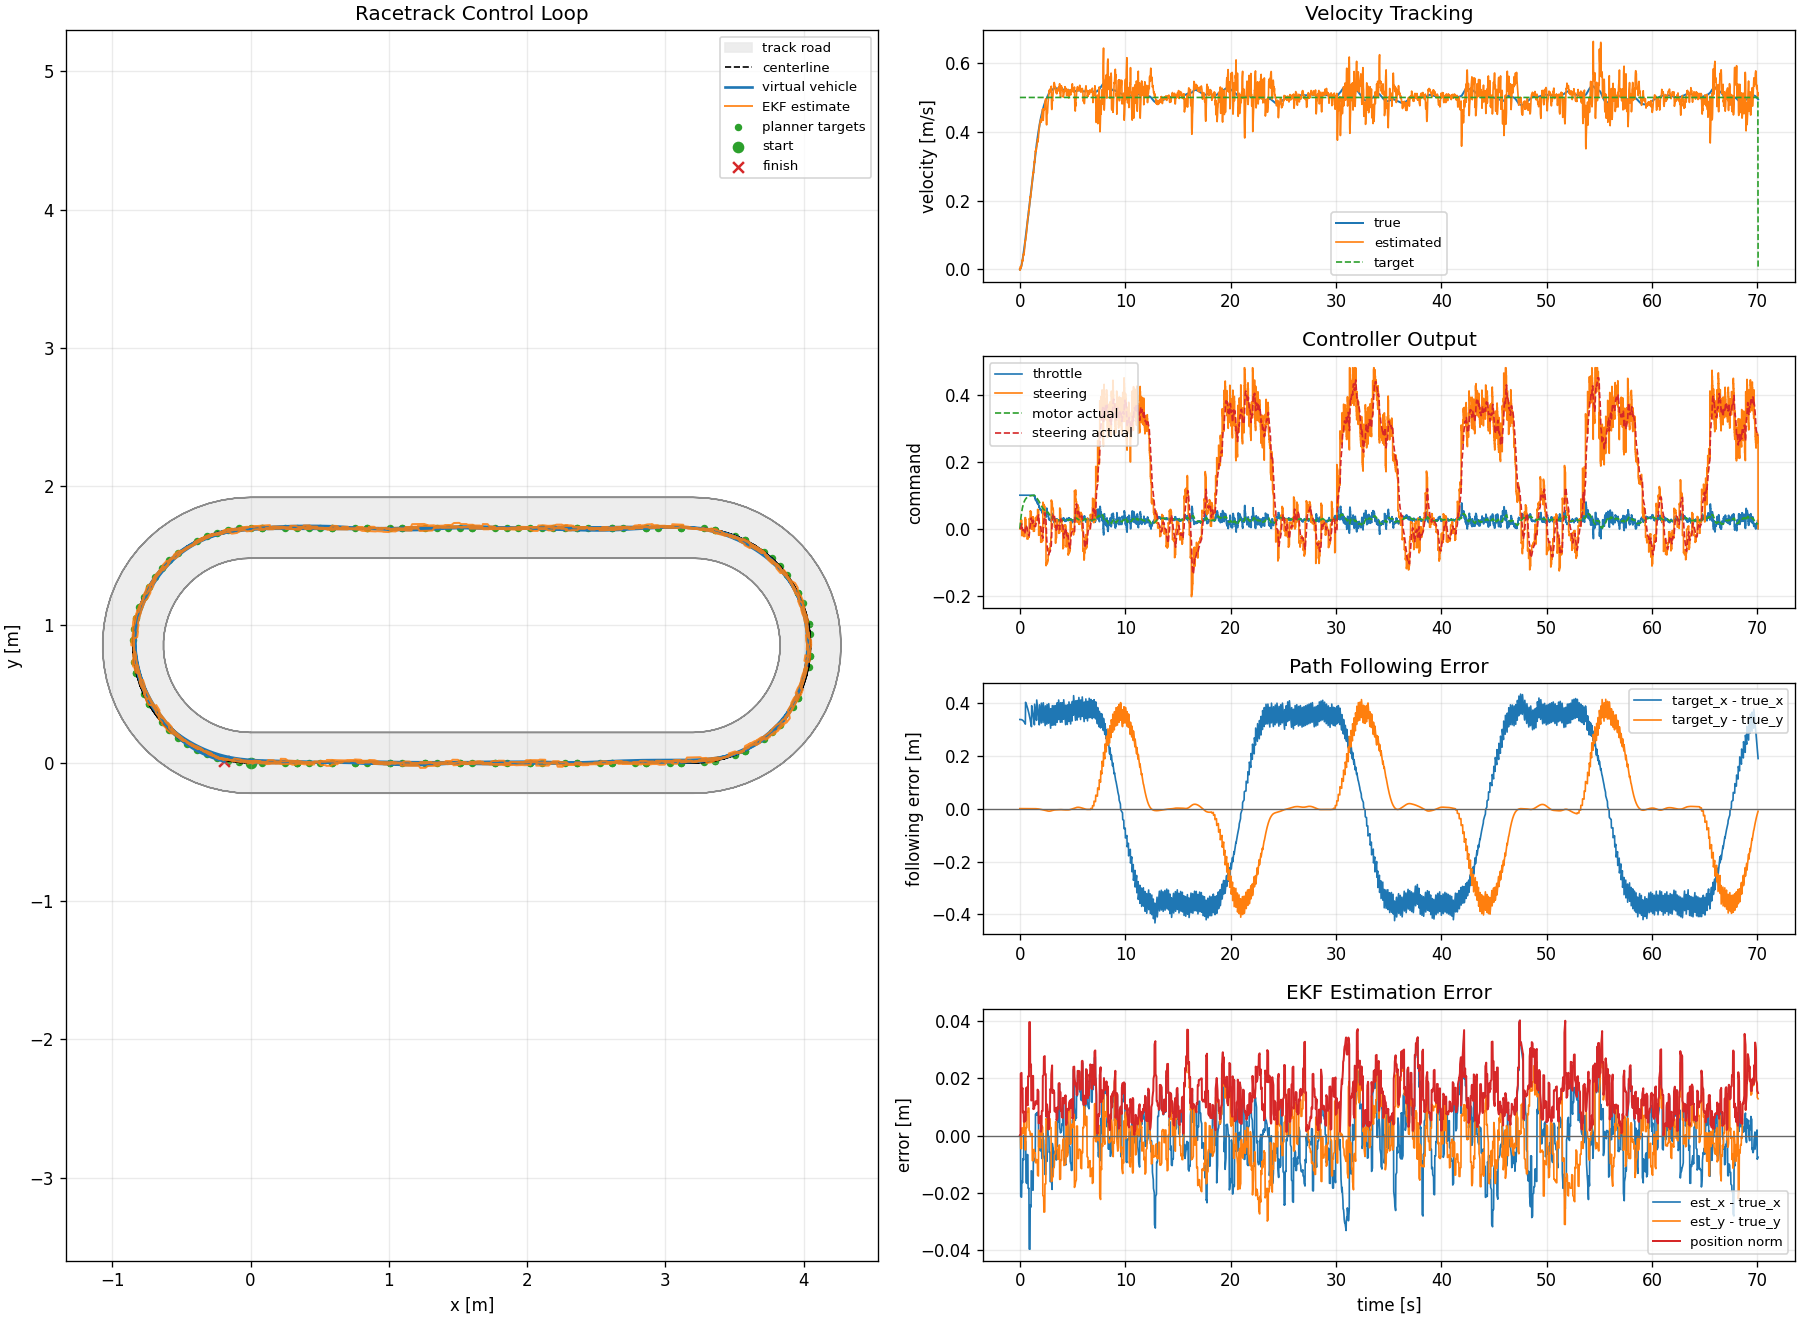

Data behind this chart, as committed beside it:
time, true_x, true_y, true_theta, true_velocity, true_acceleration, est_x, est_y, est_theta, est_velocity, target_x, target_y, target_velocity, following_error_x, following_error_y, estimation_error_x, estimation_error_y, throttle, steering, motor_command, steering_actual, gps_valid, planner_finished
0.02, 0.0, 0.0, 0.0, 0.0, 0.0, 7.021423273302363e-08, 0.0, 0.0, 5.280110301523378e-06, 0.3368, 0.0, 0.5, 0.3368, 0.0, 7.021423273302363e-08, 0.0, 0.1, 0.0, 0.0, 0.0, 0.0, 0.0
0.04, 1.6645688883491842e-06, 0.0, 0.0, 0.0002478, 0.02437, -0.0001059, 0.0, 0.0, -0.002245, 0.3368, 0.0, 0.5, 0.3368, 0.0, -0.0001076, 0.0, 0.1, 0.0, 0.007688, 0.0, 0.0, 0.0
0.06, 1.3000407556855229e-05, 0.0, 0.0, 0.0009594, 0.04642, -0.0001268, 0.0, 0.0, 0.004409, 0.3368, 0.0, 0.5, 0.3368, 0.0, -0.0001398, 0.0, 0.1, 0.0, 0.01479, 0.0, 0.0, 0.0
0.08, 4.283270539264168e-05, 0.0, 0.0, 0.00209, 0.06633, -3.297969305404877e-05, 0.0, 0.0, 0.008731, 0.3368, 0.0, 0.5, 0.3368, 0.0, -7.581239844669046e-05, 0.0, 0.1, 0.0, 0.02134, 0.0, 0.0, 0.0
0.1, 9.91322060661614e-05, 0.0, 0.0, 0.0036, 0.08429, -0.02111, -0.004489, -0.001683, 0.003472, 0.3368, 0.0, 0.5, 0.3367, 0.0, -0.02121, -0.004489, 0.1, 0.0256, 0.02739, 0.0, 1.0, 0.0
0.12, 0.0001891, 2.0254648643629282e-11, 6.459308510287087e-07, 0.00545, 0.1005, -0.02104, -0.004489, -0.001677, 0.005324, 0.3368, 0.0, 0.5, 0.3367, -2.0254648643629282e-11, -0.02123, -0.004489, 0.1, 0.0256, 0.03297, 0.003931, 0.0, 0.0
0.14, 0.0003192, 2.50387617656681e-10, 3.1312987536225023e-06, 0.007607, 0.115, -0.02103, -0.00449, -0.001674, 0.007, 0.3368, 0.0, 0.5, 0.3365, -2.50387617656681e-10, -0.02135, -0.00449, 0.1, 0.02559, 0.03812, 0.007257, 0.0, 0.0
0.16, 0.0004952, 1.230436366238487e-09, 8.276735120826828e-06, 0.01004, 0.1281, -0.02096, -0.00449, -0.001667, 0.007534, 0.3368, 0.0, 0.5, 0.3363, -1.230436366238487e-09, -0.02145, -0.00449, 0.1, 0.02559, 0.04288, 0.01007, 0.0, 0.0
0.18, 0.0007225, 4.053704780419894e-09, 1.6869286982856835e-05, 0.01272, 0.14, -0.02074, -0.00449, -0.001649, 0.01228, 0.3368, 0.0, 0.5, 0.3361, -4.053704780419894e-09, -0.02146, -0.00449, 0.1, 0.02557, 0.04727, 0.01245, 0.0, 0.0
0.2, 0.001006, 1.059433703186028e-08, 2.963577167935938e-05, 0.01563, 0.1507, -0.01496, 0.0027, 0.00377, 0.01465, 0.3368, 0.0, 0.5, 0.3358, -1.059433703186028e-08, -0.01596, 0.0027, 0.1, -0.0206, 0.05132, 0.01447, 1.0, 0.0
0.22, 0.001349, 2.3234538383660464e-08, 4.293844362379673e-05, 0.01875, 0.1605, -0.01466, 0.002701, 0.00375, 0.01676, 0.3368, 0.0, 0.5, 0.3355, -2.3234538383660464e-08, -0.01601, 0.002701, 0.1, -0.02058, 0.05507, 0.009084, 0.0, 0.0
0.24, 0.001757, 4.279820106151605e-08, 5.2017430252515595e-05, 0.02205, 0.1694, -0.0144, 0.002702, 0.003729, 0.0212, 0.3368, 0.0, 0.5, 0.3351, -4.279820106151605e-08, -0.01616, 0.002702, 0.1, -0.02056, 0.05852, 0.00453, 0.0, 0.0
0.26, 0.002232, 6.871005562037414e-08, 5.598445033516697e-05, 0.02552, 0.1776, -0.01389, 0.002704, 0.003696, 0.02818, 0.3368, 0.0, 0.5, 0.3346, -6.871005562037414e-08, -0.01612, 0.002704, 0.1, -0.02053, 0.06171, 0.0006785, 0.0, 0.0
0.28, 0.002778, 9.905645390557158e-08, 5.4107210067488865e-05, 0.02915, 0.1852, -0.0136, 0.002705, 0.003673, 0.0239, 0.3368, 0.0, 0.5, 0.3341, -9.905645390557158e-08, -0.01638, 0.002705, 0.1, -0.0205, 0.06465, -0.002577, 0.0, 0.0
0.3, 0.003399, 1.3034310438314654e-07, 4.579444750829609e-05, 0.03292, 0.1923, -0.004649, 0.0007933, -0.0004844, 0.02944, 0.3368, 0.0, 0.5, 0.3334, -1.3034310438314654e-07, -0.008048, 0.0007932, 0.1, -0.00331, 0.06737, -0.005329, 1.0, 0.0
0.32, 0.004096, 1.580473792192194e-07, 3.378408900767127e-05, 0.03683, 0.1988, -0.004025, 0.0007931, -0.0004919, 0.03287, 0.3368, 0.0, 0.5, 0.3327, -1.580473792192194e-07, -0.008121, 0.0007929, 0.1, -0.003303, 0.06988, -0.005019, 0.0, 0.0
0.34, 0.004873, 1.7933827932315765e-07, 2.1143537495937892e-05, 0.04087, 0.205, -0.003248, 0.0007928, -0.0005015, 0.04051, 0.3368, 0.0, 0.5, 0.332, -1.7933827932315765e-07, -0.008121, 0.0007926, 0.1, -0.003293, 0.0722, -0.004756, 0.0, 0.0
0.36, 0.005732, 1.9174855222195868e-07, 7.864893257547578e-06, 0.04503, 0.2107, -0.002444, 0.0007924, -0.0005103, 0.04522, 0.3368, 0.0, 0.5, 0.3311, -1.9174855222195868e-07, -0.008176, 0.0007922, 0.1, -0.003285, 0.07433, -0.004531, 0.0, 0.0
0.38, 0.006675, 1.9254958118993917e-07, -6.065498423524218e-06, 0.0493, 0.216, -0.001771, 0.000792, -0.0005169, 0.04118, 0.3368, 0.0, 0.5, 0.3302, -1.9254958118993917e-07, -0.008446, 0.0007918, 0.1, -0.003279, 0.07631, -0.00434, 0.0, 0.0
0.4, 0.007704, 1.7874198406934047e-07, -2.0666613876674234e-05, 0.05366, 0.2209, 0.007828, 0.004857, -0.001817, 0.04443, 0.3368, 0.0, 0.5, 0.3291, -1.7874198406934047e-07, 0.0001236, 0.004857, 0.1, -0.0233, 0.07813, -0.004177, 1.0, 0.0
0.42, 0.008822, 1.4478192867079264e-07, -4.192519548285034e-05, 0.05813, 0.2255, 0.008727, 0.004856, -0.001887, 0.04687, 0.3368, 0.0, 0.5, 0.328, -1.4478192867079264e-07, -9.473171099436996e-05, 0.004856, 0.1, -0.02324, 0.07981, -0.007113, 0.0, 0.0
0.44, 0.01003, 7.471374815415652e-08, -7.575255765690514e-05, 0.06268, 0.2297, 0.00967, 0.004854, -0.00196, 0.05196, 0.3368, 0.0, 0.5, 0.3268, -7.471374815415652e-08, -0.0003597, 0.004854, 0.1, -0.02318, 0.08136, -0.009589, 0.0, 0.0
0.46, 0.01133, -5.2824498076808726e-08, -0.000122, 0.06731, 0.2336, 0.01086, 0.004852, -0.00205, 0.06074, 0.3368, 0.0, 0.5, 0.3255, 5.2824498076808726e-08, -0.0004713, 0.004852, 0.1, -0.0231, 0.0828, -0.01167, 0.0, 0.0
0.48, 0.01272, -2.625693047878587e-07, -0.0001805, 0.07202, 0.2372, 0.01229, 0.004849, -0.002159, 0.07131, 0.3368, 0.0, 0.5, 0.3241, 2.625693047878587e-07, -0.0004327, 0.004849, 0.1, -0.023, 0.08412, -0.01343, 0.0, 0.0
0.5, 0.01421, -5.825749138753358e-07, -0.0002509, 0.0768, 0.2405, 0.01255, -0.0049, -0.003332, 0.07762, 0.3368, 0.0, 0.5, 0.3226, 5.825749138753358e-07, -0.001659, -0.004899, 0.1, 0.03319, 0.08534, -0.0149, 1.0, 0.0
0.52, 0.0158, -1.0314548907027983e-06, -0.0003093, 0.08164, 0.2435, 0.01419, -0.004905, -0.003157, 0.08326, 0.3368, 0.0, 0.5, 0.321, 1.0314548907027983e-06, -0.001602, -0.004904, 0.1, 0.03305, 0.08647, -0.007516, 0.0, 0.0
0.54, 0.01748, -1.576693932408026e-06, -0.0003333, 0.08654, 0.2462, 0.01572, -0.00491, -0.002983, 0.08237, 0.3368, 0.0, 0.5, 0.3194, 1.576693932408026e-06, -0.001755, -0.004908, 0.1, 0.03289, 0.08751, -0.001289, 0.0, 0.0
0.56, 0.01926, -2.1671224686704102e-06, -0.0003248, 0.09149, 0.2487, 0.01732, -0.004915, -0.002806, 0.08497, 0.4211, 0.0, 0.5, 0.4018, 2.1671224686704102e-06, -0.00194, -0.004912, 0.1, 0.02696, 0.08847, 0.003958, 0.0, 0.0
0.58, 0.02114, -2.7470634724909106e-06, -0.0002886, 0.09648, 0.251, 0.01906, -0.00492, -0.00265, 0.08781, 0.4211, 0.0, 0.5, 0.3999, 2.7470634724909106e-06, -0.002079, -0.004917, 0.1, 0.0268, 0.08935, 0.007489, 0.0, 0.0
0.6, 0.02312, -3.2626774906701513e-06, -0.000229, 0.1015, 0.253, 0.006842, 0.002823, -0.006085, 0.09264, 0.4211, 0.0, 0.5, 0.3979, 3.2626774906701513e-06, -0.01627, 0.002826, 0.1, -0.001313, 0.09017, 0.01045, 1.0, 0.0
0.62, 0.0252, -3.668366044489477e-06, -0.000163, 0.1066, 0.2549, 0.008806, 0.002811, -0.00609, 0.0992, 0.4211, 0.0, 0.5, 0.3959, 3.668366044489477e-06, -0.01639, 0.002815, 0.1, -0.001311, 0.09093, 0.008647, 0.0, 0.0
0.64, 0.02738, -3.959703879107828e-06, -0.0001058, 0.1117, 0.2566, 0.01088, 0.002798, -0.006097, 0.1052, 0.4211, 0.0, 0.5, 0.3937, 3.959703879107828e-06, -0.0165, 0.002802, 0.1, -0.001305, 0.09163, 0.007118, 0.0, 0.0
0.66, 0.02967, -4.1434844382793674e-06, -5.6656104613139746e-05, 0.1169, 0.2581, 0.01308, 0.002785, -0.006106, 0.1143, 0.4211, 0.0, 0.5, 0.3914, 4.1434844382793674e-06, -0.01658, 0.002789, 0.1, -0.001297, 0.09227, 0.005825, 0.0, 0.0
0.68, 0.03206, -4.227069305307097e-06, -1.4773654866129249e-05, 0.122, 0.2594, 0.01539, 0.002771, -0.006116, 0.1179, 0.4211, 0.0, 0.5, 0.389, 4.227069305307097e-06, -0.01667, 0.002775, 0.1, -0.001287, 0.09286, 0.004732, 0.0, 0.0
0.7, 0.03455, -4.218242869884279e-06, 2.0572094344029068e-05, 0.1272, 0.2606, 0.02795, 0.008362, -0.004089, 0.1264, 0.4211, 0.0, 0.5, 0.3865, 4.218242869884279e-06, -0.006594, 0.008366, 0.1, -0.03092, 0.09341, 0.003808, 1.0, 0.0
0.72, 0.03715, -4.142999186064445e-06, 2.9660598596326082e-05, 0.1325, 0.2616, 0.03056, 0.008351, -0.004353, 0.1315, 0.4211, 0.0, 0.5, 0.3839, 4.142999186064445e-06, -0.006588, 0.008355, 0.1, -0.03065, 0.09392, -0.001524, 0.0, 0.0
0.74, 0.03985, -4.100444008669938e-06, -4.887858063629125e-06, 0.1377, 0.2625, 0.03325, 0.008339, -0.004626, 0.1395, 0.4211, 0.0, 0.5, 0.3812, 4.100444008669938e-06, -0.006601, 0.008343, 0.1, -0.03037, 0.09439, -0.005995, 0.0, 0.0
0.76, 0.04265, -4.210067107599728e-06, -7.908191193806147e-05, 0.143, 0.2633, 0.03587, 0.008327, -0.004895, 0.1422, 0.4211, 0.0, 0.5, 0.3784, 4.210067107599728e-06, -0.006784, 0.008331, 0.1, -0.0301, 0.09482, -0.009738, 0.0, 0.0
0.78, 0.04557, -4.593422484639086e-06, -0.0001893, 0.1482, 0.264, 0.03882, 0.008313, -0.00519, 0.1524, 0.4211, 0.0, 0.5, 0.3755, 4.593422484639086e-06, -0.006746, 0.008317, 0.1, -0.0298, 0.09522, -0.01286, 0.0, 0.0
0.8, 0.04858, -5.373626721852935e-06, -0.0003322, 0.1535, 0.2646, 0.03032, 0.009703, -0.01019, 0.1552, 0.4211, 0.0, 0.5, 0.3725, 5.373626721852935e-06, -0.01826, 0.009708, 0.1, -0.02635, 0.09558, -0.01546, 1.0, 0.0
0.82, 0.05171, -6.6721298803366075e-06, -0.0005022, 0.1588, 0.2651, 0.03342, 0.009671, -0.01046, 0.157, 0.4211, 0.0, 0.5, 0.3693, 6.6721298803366075e-06, -0.01828, 0.009678, 0.1, -0.02607, 0.09592, -0.01713, 0.0, 0.0
0.84, 0.05494, -8.600072749686657e-06, -0.0006943, 0.1641, 0.2655, 0.0365, 0.009639, -0.01073, 0.158, 0.4211, 0.0, 0.5, 0.3661, 8.600072749686657e-06, -0.01844, 0.009647, 0.1, -0.02579, 0.09624, -0.01851, 0.0, 0.0
0.86, 0.05827, -1.1266336385950496e-05, -0.0009065, 0.1694, 0.2658, 0.04, 0.009601, -0.01103, 0.1725, 0.4211, 0.0, 0.5, 0.3628, 1.1266336385950496e-05, -0.01827, 0.009613, 0.1, -0.02549, 0.09653, -0.01962, 0.0, 0.0
0.88, 0.06171, -1.4780097748477472e-05, -0.001137, 0.1748, 0.266, 0.04325, 0.009565, -0.01131, 0.1715, 0.4211, 0.0, 0.5, 0.3593, 1.4780097748477472e-05, -0.01847, 0.00958, 0.1, -0.02521, 0.09679, -0.02053, 0.0, 0.0
0.9, 0.06526, -1.925057993883387e-05, -0.001384, 0.1801, 0.2662, 0.02572, 0.001824, -0.02129, 0.1767, 0.4211, 0.0, 0.5, 0.3558, 1.925057993883387e-05, -0.03954, 0.001844, 0.1, 0.03002, 0.09704, -0.02125, 1.0, 0.0
0.92, 0.06892, -2.472138000298436e-05, -0.001594, 0.1854, 0.2663, 0.02939, 0.001747, -0.02094, 0.1845, 0.4211, 0.0, 0.5, 0.3521, 2.472138000298436e-05, -0.03952, 0.001772, 0.1, 0.02966, 0.09727, -0.01337, 0.0, 0.0
0.94, 0.07268, -3.09761720225061e-05, -0.001718, 0.1907, 0.2664, 0.03307, 0.00167, -0.02057, 0.1885, 0.4211, 0.0, 0.5, 0.3484, 3.09761720225061e-05, -0.03961, 0.001701, 0.1, 0.02928, 0.09748, -0.006768, 0.0, 0.0
0.96, 0.07655, -3.7743580509736866e-05, -0.001769, 0.1961, 0.2664, 0.03691, 0.001591, -0.0202, 0.1942, 0.4211, 0.0, 0.5, 0.3445, 3.7743580509736866e-05, -0.03963, 0.001629, 0.1, 0.0289, 0.09767, -0.001234, 0.0, 0.0
0.98, 0.08052, -4.476390535005288e-05, -0.001754, 0.2014, 0.2664, 0.0409, 0.00151, -0.01982, 0.2009, 0.4211, 0.0, 0.5, 0.3405, 4.476390535005288e-05, -0.03962, 0.001555, 0.1, 0.02852, 0.09785, 0.003393, 0.0, 0.0
1, 0.0846, -5.1788767173873425e-05, -0.00168, 0.2067, 0.2663, 0.06043, 0.0002883, -0.03015, 0.2118, 0.4211, 0.0, 0.5, 0.3365, 5.1788767173873425e-05, -0.02417, 0.00034, 0.1, 0.05284, 0.09802, 0.00725, 1.0, 0.0
1.02, 0.08879, -5.85420106169743e-05, -0.001529, 0.212, 0.2661, 0.06453, 0.0001639, -0.02942, 0.2083, 0.4211, 0.0, 0.5, 0.3323, 5.85420106169743e-05, -0.02426, 0.0002224, 0.1, 0.05213, 0.09817, 0.01425, 0.0, 0.0
1.04, 0.09308, -6.460612887829634e-05, -0.001282, 0.2174, 0.266, 0.06872, 4.0761661262797305e-05, -0.02869, 0.2117, 0.4211, 0.0, 0.5, 0.328, 6.460612887829634e-05, -0.02437, 0.0001054, 0.1, 0.05144, 0.09831, 0.02006, 0.0, 0.0
1.06, 0.09748, -6.954479447066074e-05, -0.000951, 0.2227, 0.2658, 0.07277, -7.595042024858825e-05, -0.02799, 0.2135, 0.4211, 0.0, 0.5, 0.3236, 6.954479447066074e-05, -0.02471, -6.405625777927514e-06, 0.1, 0.05078, 0.09844, 0.02488, 0.0, 0.0
1.08, 0.102, -7.294139274149447e-05, -0.0005464, 0.228, 0.2655, 0.07709, -0.0001967, -0.02726, 0.222, 0.4211, 0.0, 0.5, 0.3191, 7.294139274149447e-05, -0.0249, -0.0001238, 0.1, 0.0501, 0.09856, 0.02886, 0.0, 0.0
1.1, 0.1066, -7.439760151250415e-05, -7.662695000210107e-05, 0.2333, 0.2652, 0.09434, 0.000677, -0.001248, 0.2341, 0.4211, 0.0, 0.5, 0.3144, 7.439760151250415e-05, -0.01226, 0.0007514, 0.1, -0.001484, 0.09867, 0.03212, 1.0, 0.0
1.12, 0.1113, -7.363355128496319e-05, 0.0003869, 0.2386, 0.2649, 0.09901, 0.0006713, -0.001271, 0.2357, 0.4211, 0.0, 0.5, 0.3097, 7.363355128496319e-05, -0.01231, 0.0007449, 0.1, -0.001464, 0.09877, 0.02696, 0.0, 0.0
1.14, 0.1161, -7.077967468082966e-05, 0.0007844, 0.2439, 0.2646, 0.1037, 0.0006652, -0.001294, 0.2406, 0.5053, 0.0, 0.5, 0.3891, 7.077967468082966e-05, -0.01241, 0.0007359, 0.1, -0.0006528, 0.09887, 0.0226, 0.0, 0.0
1.16, 0.1211, -6.604682665755167e-05, 0.001126, 0.2492, 0.2643, 0.1085, 0.0006593, -0.001306, 0.2446, 0.5053, 0.0, 0.5, 0.3842, 6.604682665755167e-05, -0.0126, 0.0007254, 0.1, -0.0006409, 0.09895, 0.01903, 0.0, 0.0
1.18, 0.1261, -5.9618023879169276e-05, 0.001419, 0.2545, 0.2639, 0.1134, 0.0006528, -0.001316, 0.249, 0.5053, 0.0, 0.5, 0.3791, 5.9618023879169276e-05, -0.0127, 0.0007124, 0.1, -0.0006304, 0.09903, 0.01601, 0.0, 0.0
1.2, 0.1313, -5.1655892115382075e-05, 0.001671, 0.2597, 0.2635, 0.1124, -0.008751, 0.002489, 0.2572, 0.5053, 0.0, 0.5, 0.374, 5.1655892115382075e-05, -0.01889, -0.0087, 0.1, 0.03561, 0.09911, 0.01345, 1.0, 0.0
... 3,444 more rows
